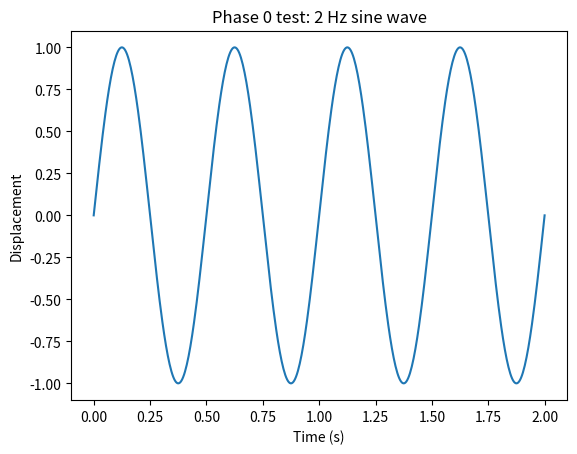

Write the Python code that produced this figure.
import numpy as np
import matplotlib.pyplot as plt

t = np.linspace(0, 2, 500)
plt.plot(t, np.sin(2 * np.pi * 2 * t))
plt.xlabel("Time (s)")
plt.ylabel("Displacement")
plt.title("Phase 0 test: 2 Hz sine wave")
plt.show()
